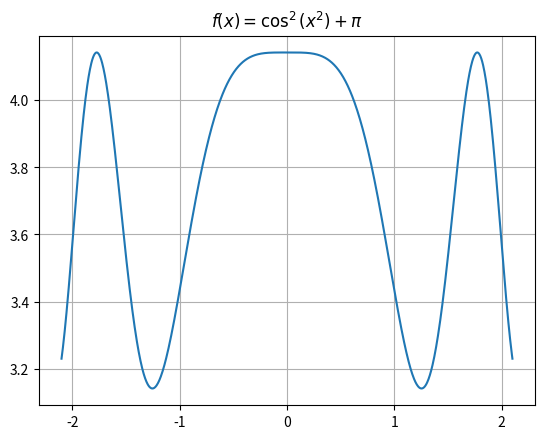

Python code for this plot:
import numpy as np
import matplotlib.pyplot as plt

f = lambda x : (np.cos(x ** 2) ** 2) + np.pi

x = np.linspace(-2.1, 2.1, 1000)

plt.title(r'$f(x) = \cos^2(x^2) + \pi$')

plt.plot(x, f(x))
plt.grid()
plt.show()